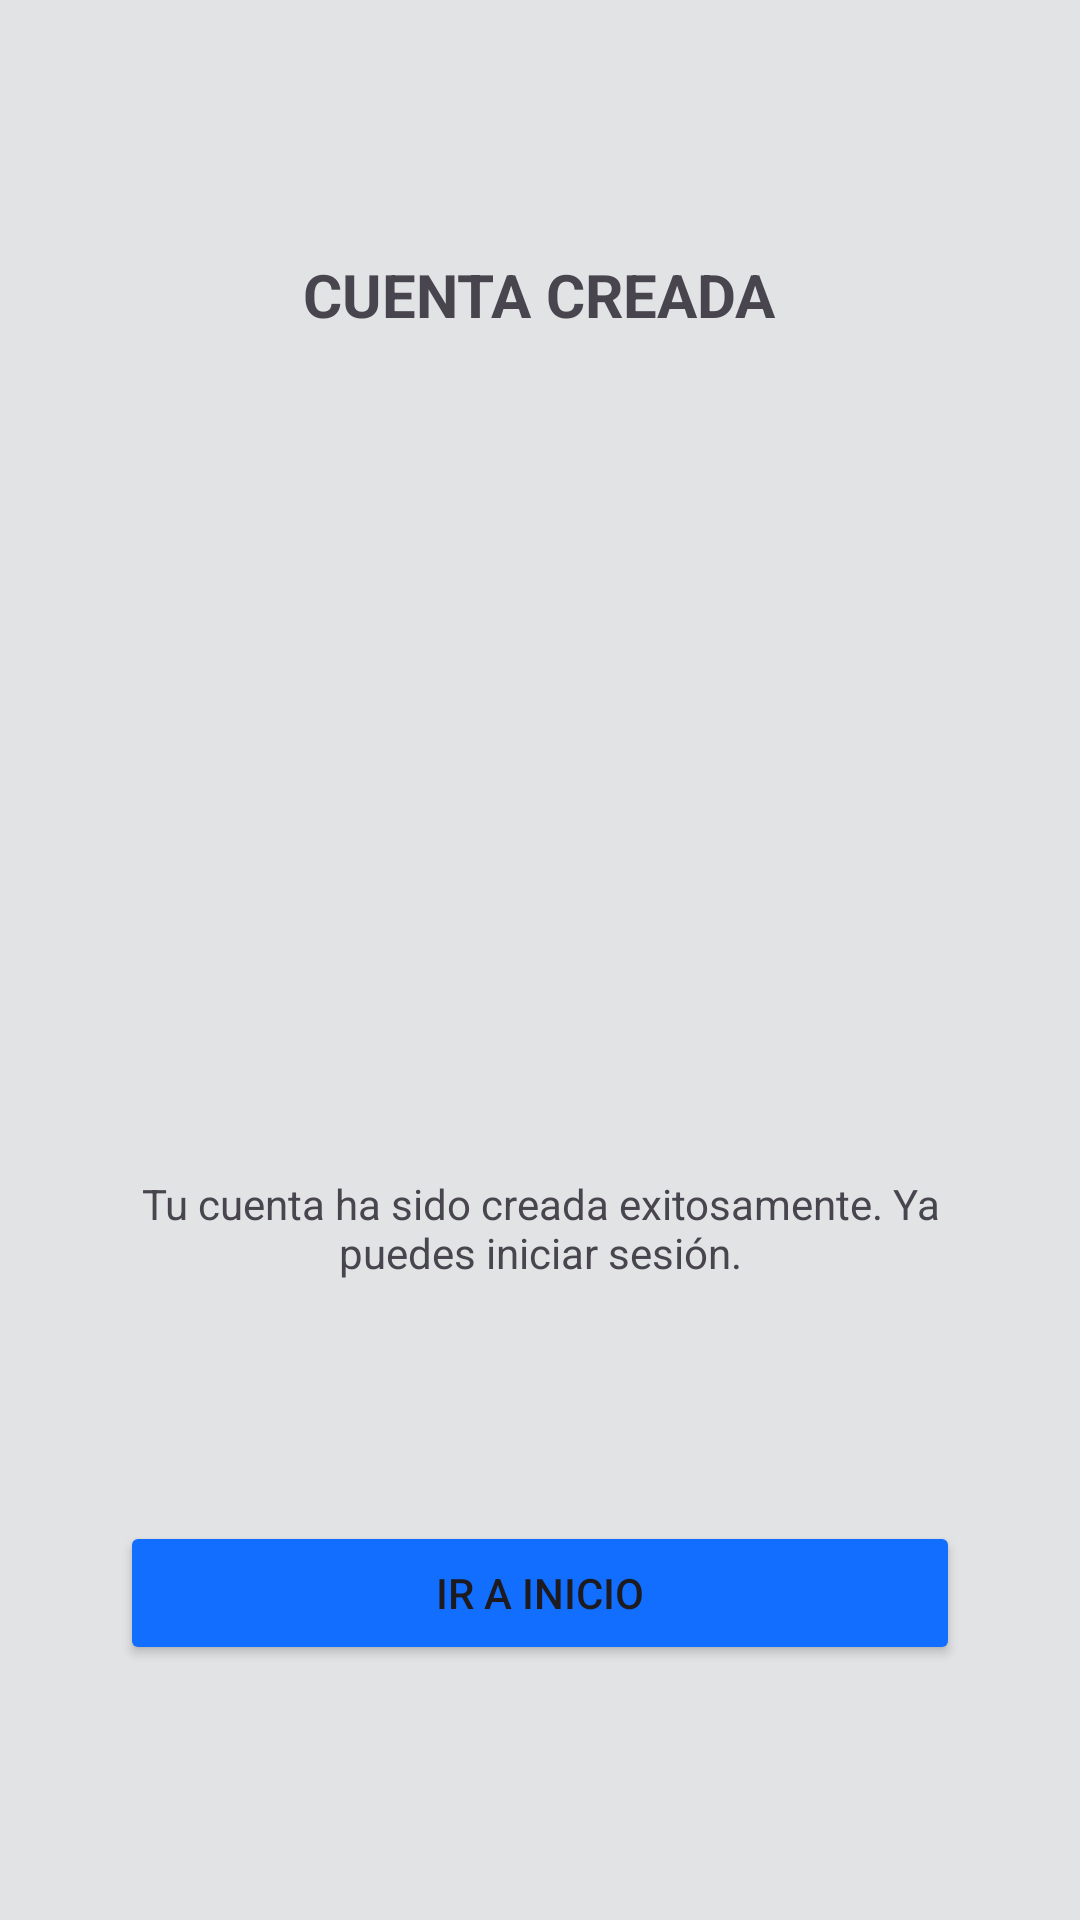

Layout XML and referenced resources for this Android screen:
<!-- AndroidManifest.xml: application theme Theme.ClubDeportivoPrueba -->
<!-- res/layout/activity_cuenta_creada.xml -->
<?xml version="1.0" encoding="utf-8"?>
<LinearLayout xmlns:android="http://schemas.android.com/apk/res/android"
    xmlns:app="http://schemas.android.com/apk/res-auto"
    xmlns:tools="http://schemas.android.com/tools"
    android:id="@+id/main"
    android:layout_width="match_parent"
    android:layout_height="match_parent"
    android:background="@color/material_dynamic_neutral90"
    android:orientation="vertical"
    android:gravity="center"
    tools:context=".CuentaCreadaActivity">

    <LinearLayout
        android:layout_width="match_parent"
        android:layout_height="wrap_content"
        android:gravity="center"
        android:paddingHorizontal="40dp"
        android:orientation="vertical">

        <TextView
            android:layout_width="wrap_content"
            android:layout_height="wrap_content"
            android:layout_marginBottom="40dp"
            android:text="@string/cuentaCreada"
            android:textAlignment="center"
            android:textAllCaps="true"
            android:textSize="20sp"
            android:textStyle="bold" />

        <ImageView
            android:layout_width="200dp"
            android:layout_height="200dp"
            android:layout_marginBottom="40dp"
            android:src="@drawable/ic_check_circle"
            app:tint="@color/green" />

        <TextView
            android:layout_width="wrap_content"
            android:layout_height="wrap_content"
            android:layout_marginBottom="80dp"
            android:text="@string/cuentaCreadaDescripcion"
            android:textAlignment="center" />

        <Button
            android:id="@+id/btnGoHome"
            android:layout_width="match_parent"
            android:layout_height="wrap_content"
            android:backgroundTint="@color/bgLogin"
            android:text="@string/irAinicio"
            android:textAllCaps="true" />

    </LinearLayout>


</LinearLayout>
<!-- resources referenced by this layout -->
<resources>
  <color name="bgLogin">#116EFE</color>
  <color name="green">#38A60C</color>
  <string name="cuentaCreada">Cuenta creada</string>
  <string name="cuentaCreadaDescripcion">Tu cuenta ha sido creada exitosamente. Ya puedes iniciar sesión.</string>
  <string name="irAinicio">Ir a inicio</string>
  <style name="Theme.ClubDeportivoPrueba" parent="Base.Theme.ClubDeportivoPrueba" />
  <style name="Base.Theme.ClubDeportivoPrueba" parent="Theme.Material3.DayNight.NoActionBar">
          
          
      </style>
</resources>
